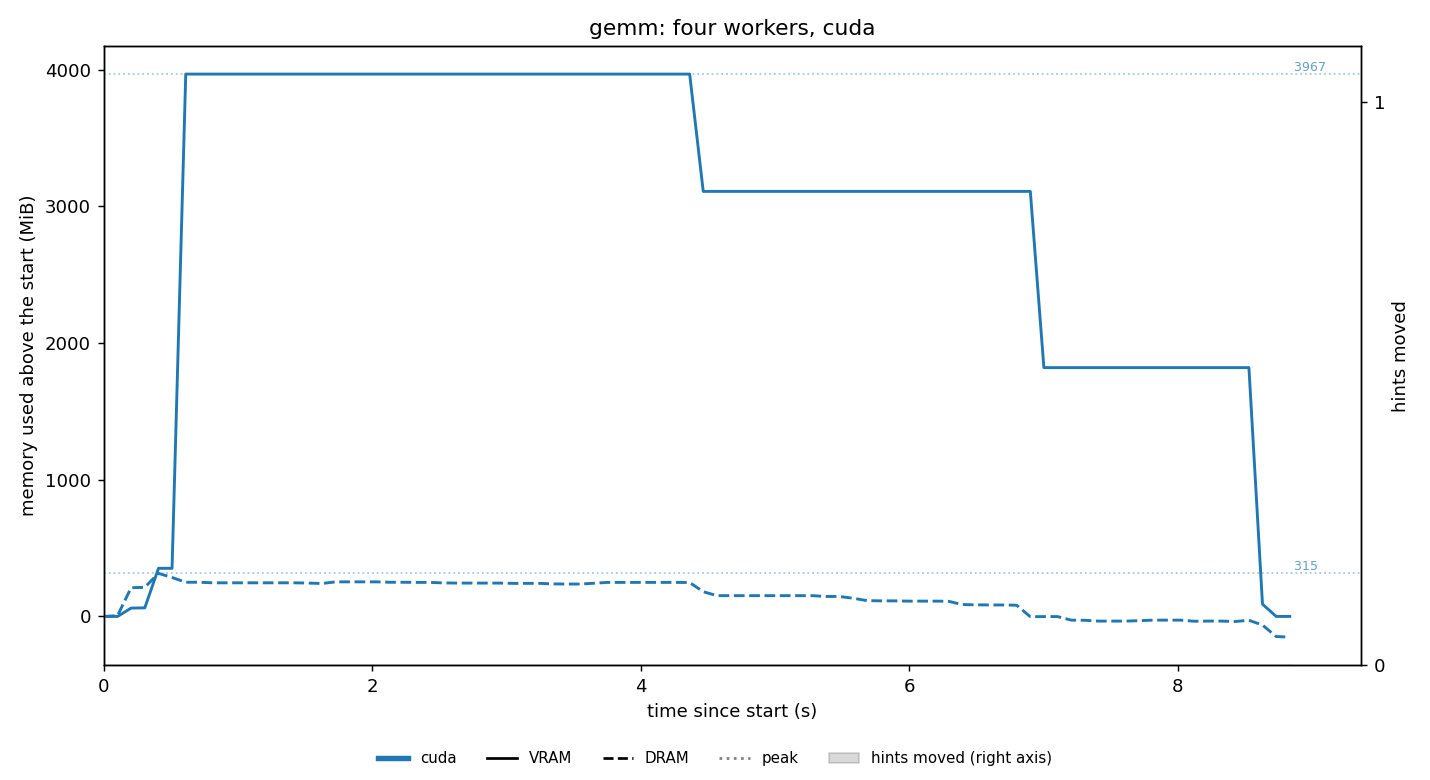

The file beside this chart, header and first rows:
t_s, vram_mib, dram_mib
0.001, 12, 11568
0.103, 12, 11574
0.204, 73, 11778
0.306, 75, 11781
0.408, 364, 11883
0.509, 364, 11853
0.611, 3979, 11818
0.713, 3979, 11818
0.815, 3979, 11814
0.916, 3979, 11814
1.018, 3979, 11814
1.12, 3979, 11814
1.221, 3979, 11814
1.323, 3979, 11814
1.424, 3979, 11814
1.525, 3979, 11812
1.625, 3979, 11809
1.727, 3979, 11821
1.828, 3979, 11821
1.929, 3979, 11821
2.03, 3979, 11821
2.131, 3979, 11818
2.232, 3979, 11818
2.333, 3979, 11817
2.434, 3979, 11817
2.536, 3979, 11813
2.637, 3979, 11812
2.739, 3979, 11812
2.84, 3979, 11812
2.942, 3979, 11812
3.043, 3979, 11810
3.144, 3979, 11810
3.246, 3979, 11810
3.348, 3979, 11806
3.449, 3979, 11805
3.551, 3979, 11805
3.652, 3979, 11811
3.754, 3979, 11817
3.855, 3979, 11817
3.957, 3979, 11817
4.059, 3979, 11817
4.16, 3979, 11817
4.262, 3979, 11817
4.364, 3979, 11816
4.465, 3121, 11749
4.567, 3121, 11720
4.668, 3121, 11720
4.77, 3121, 11720
4.871, 3121, 11720
4.972, 3121, 11720
5.074, 3121, 11720
5.175, 3121, 11720
5.277, 3121, 11720
5.378, 3121, 11714
5.48, 3121, 11714
5.582, 3121, 11701
5.683, 3121, 11684
5.785, 3121, 11682
5.886, 3121, 11682
5.988, 3121, 11680
... 28 more rows
